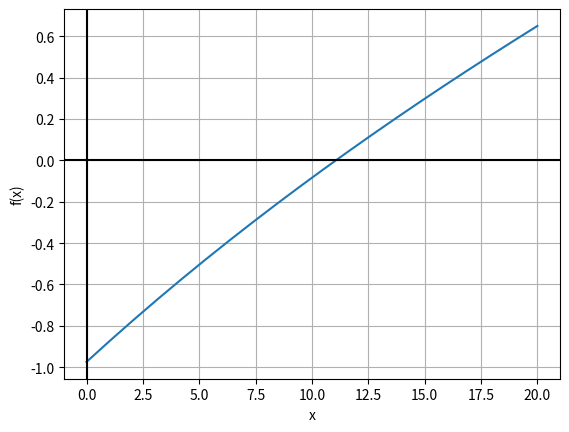

Generate this figure with matplotlib:
import numpy as np
import matplotlib.pyplot as plt
from scipy.optimize import fsolve

p = 1/20
q = 1 - p

f = lambda x : p*x + (np.log(q)/p)*q**(x + 1)

x = np.linspace(0., 20., 20)

plt.plot(x, f(x))
plt.xlabel("x")
plt.ylabel("f(x)")
plt.axhline(y=0, color='k')
plt.axvline(x=0, color='k')
plt.grid()
plt.show()

x_initial_guess = 10.
x_solution = fsolve(f, x)

print(f'Average optinal distance from the vanue : {x_solution[0]:.1f}')

